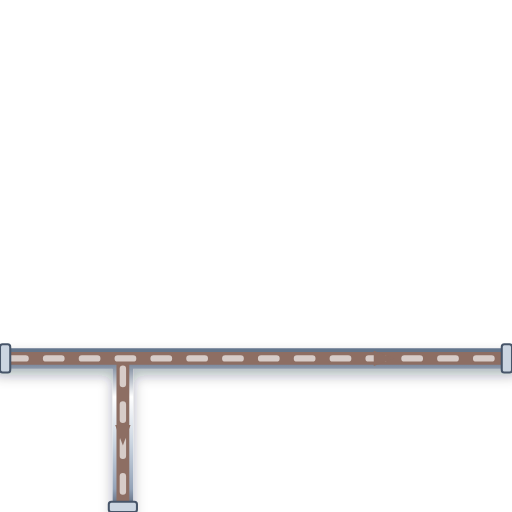
t = 0.00 s
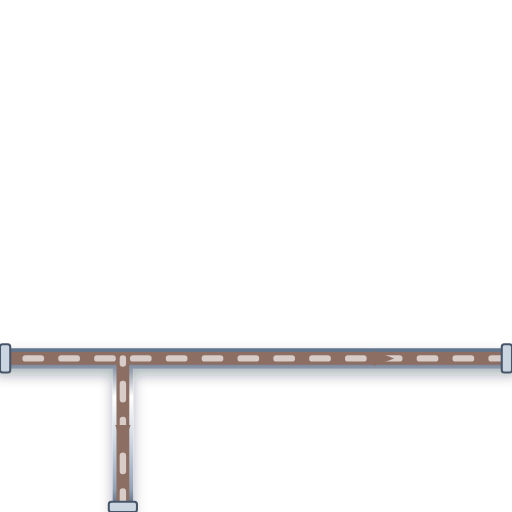
t = 0.20 s
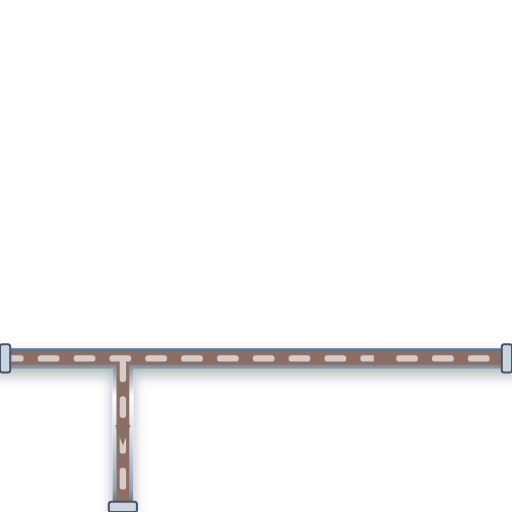
t = 0.40 s
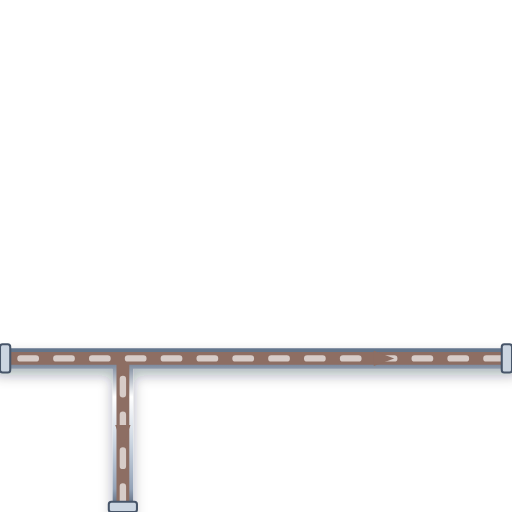
t = 0.60 s

The animated SVG that drew these frames (rendered in a browser with its animation timeline set to each time). Animation: 1 CSS @keyframes rule; one cycle of 0.80 s, repeats indefinitely.

<svg xmlns="http://www.w3.org/2000/svg" viewBox="0 0 200 200" width="200" height="200">
  <defs>
    <style>
      @keyframes p-flow-anim {
        from { stroke-dashoffset: 24; } to { stroke-dashoffset: 0; }
      }
      .anim-p-flow {
        stroke-dasharray: 6 8;
        animation: p-flow-anim 0.8s linear infinite;
      }
    </style>
    <filter id="ssPipeShadow" x="-15%" y="-15%" width="130%" height="130%">
      <feDropShadow dx="0" dy="2.5" stdDeviation="2.5" flood-color="#0f172a" flood-opacity="0.32" />
    </filter>
    <linearGradient id="ssPipeGradH" x1="0%" y1="0%" x2="0%" y2="100%">
      <stop offset="0%" stop-color="#64748b" /><stop offset="25%" stop-color="#ffffff" />
      <stop offset="55%" stop-color="#cbd5e1" /><stop offset="85%" stop-color="#94a3b8" /><stop offset="100%" stop-color="#475569" />
    </linearGradient>
  </defs>

  <!-- Stainless Steel 316 Outer Casing (8px with 3D Drop Shadow) -->
  <path d="M 0 140 L 200 140 M 48 140 L 48 200" stroke="url(#ssPipeGradH)" stroke-width="8" fill="none" stroke-linecap="round" stroke-linejoin="round" filter="url(#ssPipeShadow)"/>

  <!-- Process Fluid Core (5px) -->
  <path d="M 0 140 L 200 140 M 48 140 L 48 200" stroke="#8D6E63" stroke-width="5" fill="none" stroke-linecap="round" stroke-linejoin="round"/>

  <!-- Animated Fluid Flow Stream Dashes (2.5px) -->
  <path d="M 0 140 L 200 140 M 48 140 L 48 200" stroke="#D7CCC8" stroke-width="2.5" fill="none" stroke-linejoin="round" stroke-linecap="round" class="anim-p-flow"/>

  <!-- Directional Flow Arrow -->
  <polygon points="146,137 154,140 146,143" fill="#8D6E63" /> <polygon points="45,166 48,174 51,166" fill="#8D6E63" />

  <!-- ANSI Flange Connection Collars -->
  <rect x="0" y="134.5" width="4" height="11" rx="1" fill="#cbd5e1" stroke="#475569" stroke-width="0.8"/>
  <rect x="196" y="134.5" width="4" height="11" rx="1" fill="#cbd5e1" stroke="#475569" stroke-width="0.8"/>
  <rect x="42.5" y="196" width="11" height="4" rx="1" fill="#cbd5e1" stroke="#475569" stroke-width="0.8"/>
</svg>
